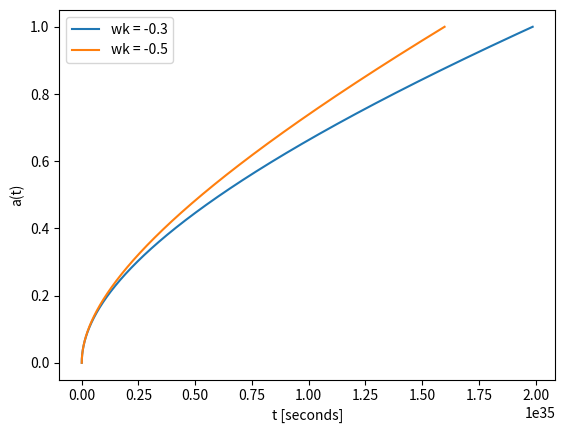

The matplotlib source for this figure:
import numpy as np
import matplotlib.pyplot as plt

H = 70 / 3.086e19
wm = 0.3
wr = 5e-5
wk1 = -0.3
wk2 = -0.5
a0 = 1e-10
a1 = 1.0
n = 1000

def f(a, t, wk):
    return 1 / (H ** 2 * (wm / a + wr / a ** 2 - wk))

h = (a1 - a0) / (n - 1)
a = np.linspace(a0, a1, n)
t1 = np.zeros(n)
t2 = np.zeros(n)
t1[0] = 0
t2[0] = 0
for i in range(n - 1):
    t1[i + 1] = t1[i] + h * f(a[i] + 0.5 * h, t1[i] + 0.5 * h * f(a[i], t1[i], wk1), wk1)
    t2[i + 1] = t2[i] + h * f(a[i] + 0.5 * h, t2[i] + 0.5 * h * f(a[i], t2[i], wk2), wk2)

plt.plot(t1,a,'-',label='wk = -0.3')
plt.plot(t2,a,'-',label='wk = -0.5')
plt.xlabel('t [seconds]')
plt.ylabel('a(t)')
plt.legend()
plt.show()
